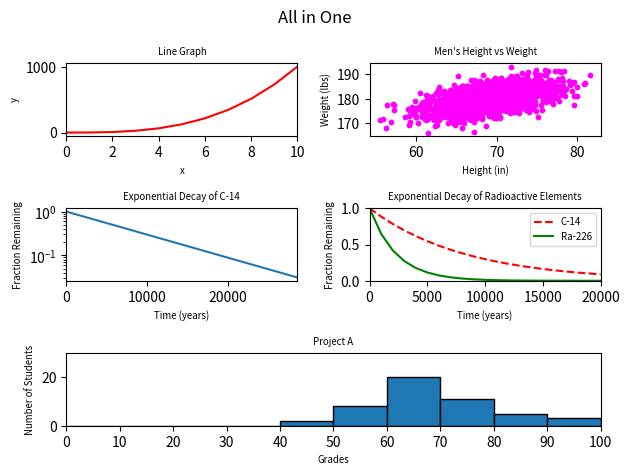

Source code (Python):
#!/usr/bin/env python3
'''
All in One: Multiple Plots in a Single Figure'''
import numpy as np
import matplotlib.pyplot as plt

y0 = np.arange(0, 11) ** 3

mean = [69, 0]
cov = [[15, 8], [8, 15]]
np.random.seed(5)
x1, y1 = np.random.multivariate_normal(mean, cov, 2000).T
y1 += 180

x2 = np.arange(0, 28651, 5730)
r2 = np.log(0.5)
t2 = 5730
y2 = np.exp((r2 / t2) * x2)

x3 = np.arange(0, 21000, 1000)
r3 = np.log(0.5)
t31 = 5730
t32 = 1600
y31 = np.exp((r3 / t31) * x3)
y32 = np.exp((r3 / t32) * x3)

np.random.seed(5)
student_grades = np.random.normal(68, 15, 50)

# Create figure with 3x2 grid
fig = plt.figure()
fig.suptitle('All in One')

# Plot 1: Line graph (top-left)
ax1 = fig.add_subplot(3, 2, 1)
ax1.plot(y0, 'r-')
ax1.set_xlim(0, 10)
ax1.set_title('Line Graph', fontsize='x-small')
ax1.set_xlabel('x', fontsize='x-small')
ax1.set_ylabel('y', fontsize='x-small')

# Plot 2: Scatter plot (top-right)
ax2 = fig.add_subplot(3, 2, 2)
ax2.scatter(x1, y1, c='magenta', s=10)
ax2.set_title("Men's Height vs Weight", fontsize='x-small')
ax2.set_xlabel('Height (in)', fontsize='x-small')
ax2.set_ylabel('Weight (lbs)', fontsize='x-small')

# Plot 3: Exponential decay (middle-left)
ax3 = fig.add_subplot(3, 2, 3)
ax3.plot(x2, y2)
ax3.set_xlim(0, 28650)
ax3.set_yscale('log')
ax3.set_title('Exponential Decay of C-14', fontsize='x-small')
ax3.set_xlabel('Time (years)', fontsize='x-small')
ax3.set_ylabel('Fraction Remaining', fontsize='x-small')

# Plot 4: Two lines (middle-right)
ax4 = fig.add_subplot(3, 2, 4)
ax4.plot(x3, y31, 'r--', label='C-14')
ax4.plot(x3, y32, 'g-', label='Ra-226')
ax4.set_xlim(0, 20000)
ax4.set_ylim(0, 1)
ax4.set_title('Exponential Decay of Radioactive Elements', fontsize='x-small')
ax4.set_xlabel('Time (years)', fontsize='x-small')
ax4.set_ylabel('Fraction Remaining', fontsize='x-small')
ax4.legend(fontsize='x-small')

# Plot 5: Histogram (bottom, spanning two columns)
ax5 = fig.add_subplot(3, 2, (5, 6))
ax5.hist(student_grades, bins=range(0, 101, 10), edgecolor='black')
ax5.set_xlim(0, 100)
ax5.set_xticks(range(0, 101, 10))
ax5.set_ylim(0, 30)
ax5.set_title('Project A', fontsize='x-small')
ax5.set_xlabel('Grades', fontsize='x-small')
ax5.set_ylabel('Number of Students', fontsize='x-small')

plt.tight_layout()
plt.show()
